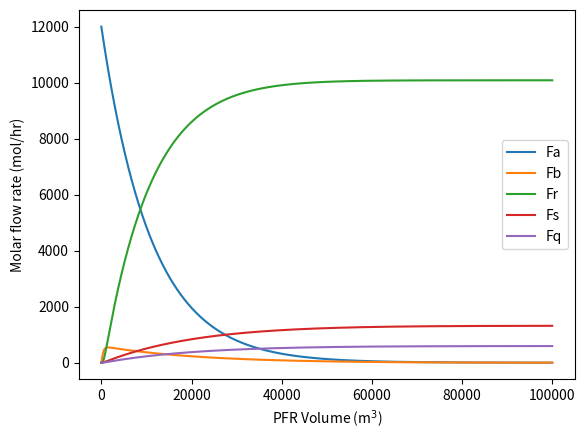
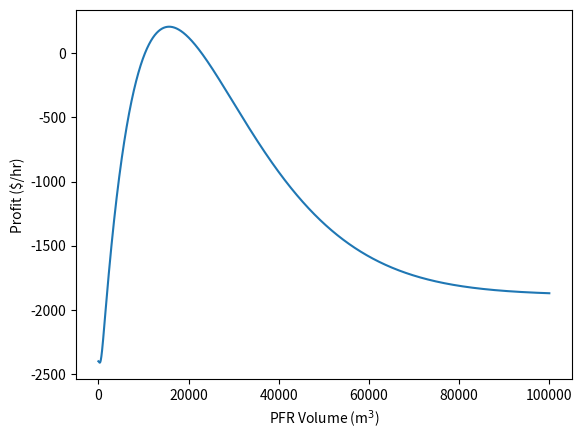
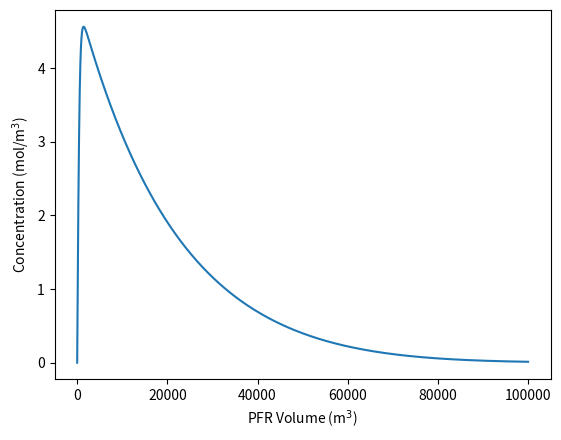
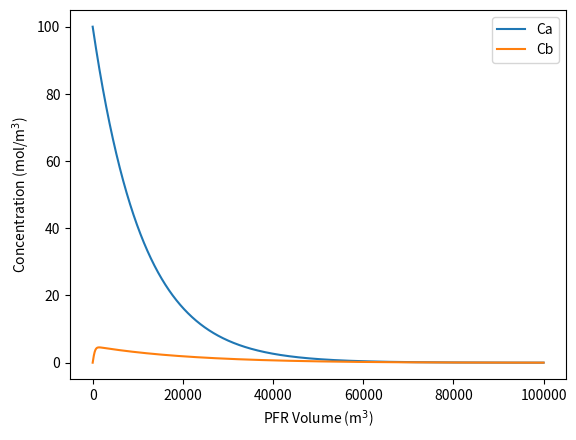
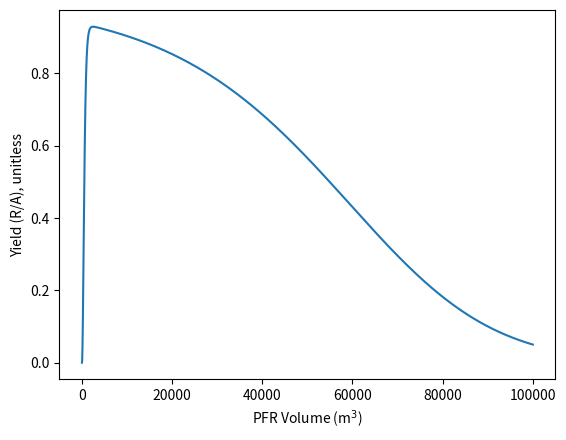

These charts were generated, in order, by the following Python code: (Note: this script raises an exception after producing the figures.)

# coding: utf-8

# In[83]:

import numpy as np
get_ipython().magic('matplotlib inline')
from matplotlib import pyplot as plt
import scipy
import scipy.integrate
import scipy.optimize


# In[84]:

T = 473.        # K. remember decimal points on non-integers!
R = 8.314      # J/mol/K
Ca0 = 100.     # mole/m3
v0 = 120.      # m3/hr
Fa0 = Ca0 * v0

Price_a = 200.  # $/kmol
Price_b = 300.  # $/kmol
Price_r = 1000. # $/kmol
Cost_SQ = 5.    # $/mol

def k1(T):
    A = 0.05  # m3/mol/s
    Ea = 6000. # J
    return A*np.exp(-1*Ea / R / T)

def k2(T):
    A = 1.0    # m3/mol/s
    Ea = 12500. # J
    return A*np.exp(-1*Ea / R / T)

def k3(T):
    A = 0.08  # m3/mol/s
    Ea = 7000. # J
    return A*np.exp(-1*Ea / R / T)

def k4(T):
    A = 0.06  # m3/mol/s
    Ea = 9000. # J
    return A*np.exp(-1*Ea / R / T)


# In[85]:

def dFsoldV(Fsol,V):
    Fa, Fb, Fr, Fs, Fq = Fsol # unpack values from Fsol vector into 
                              # five variables

    # Total molar flowrate:
    Ft = Fa + Fb + Fr + Fs + Fq
    # Total concentration, from ideal gas law:
    Ct = 100. #mol/m3
    # Concentrations:
    Ca = Ct * (Fa / Ft)
    Cb = Ct * (Fb / Ft)
    Cr = Ct * (Fr / Ft)
    Cs = Ct * (Fs / Ft)
    Cq = Ct * (Fq / Ft)
    # rates of progress of reactions
    r1 = k1(T) * Ca
    r2 = k2(T) * Cb**2
    r3 = k3(T) * Cb
    r4 = k4(T) * Cb
    # rates of generation of species
    ra = -r1
    rb = r1 - (r2 + r3 + r4)
    rr = r2
    rs = r3
    rq = r4
    # Differential equations
    dFadV = ra
    dFbdV = rb
    dFrdV = rr
    dFsdV = rs
    dFqdV = rq
    return[dFadV,dFbdV,dFrdV,dFsdV,dFqdV]


# In[86]:

V_output = np.linspace(0,100000.,num=10000)


# In[87]:

Fsol0 = [Fa0,0,0,0,0]


# In[88]:

Y_result = scipy.integrate.odeint(dFsoldV, Fsol0, V_output)
Fa, Fb, Fr, Fs, Fq = Y_result.T


# In[89]:

plt.plot(V_output, Fa, label='Fa')
plt.plot(V_output, Fb, label='Fb')
plt.plot(V_output, Fr, label='Fr')
plt.plot(V_output, Fs, label='Fs')
plt.plot(V_output, Fq, label='Fq')
plt.legend(loc="best")
plt.xlabel('PFR Volume (m$^3$)')
plt.ylabel('Molar flow rate (mol/hr)')
plt.show()


# In[90]:

P_a = Price_a * Fa0/1000.
P_b = Price_b * Fb/1000.
P_r = Price_r * Fr/1000.
P_s = Cost_SQ * Fs
P_q = Cost_SQ * Fq
P_tot = P_r - P_a - P_s - P_q


# In[91]:

plt.plot(V_output, P_tot)
plt.xlabel('PFR Volume (m$^3$)')
plt.ylabel('Profit ($/hr)')
plt.show()


# In[92]:

max_y = np.max(P_tot)
max_x = V_output[np.argmax(P_tot)]

print("The max profit is $%.2f/hour." %max_y)
print("This occurs at reactor volume %.2f m3." %max_x)


# In[93]:

Cb = Fb/v0 #Ft
plt.plot(V_output, Cb)
plt.xlabel('PFR Volume (m$^3$)')
plt.ylabel('Concentration (mol/m$^3$)')
plt.show()


# In[94]:

max_Cb = np.max(Cb)
max_Vselect = V_output[np.argmax(Cb)]
#print(max_Vselect, max_Cb)
print("The maximum concentration of B under these conditions is %.2f mol/m3." %max_Cb)


# In[95]:

selectivity = k2(473.)/(k3(473.) + k4(473.))*max_Cb
print("The maximum selectivity of the desired to the undesired is %.2f." %selectivity)
print("This occurs at a reactor volume of %.2f m3." %max_Vselect)


# In[96]:

Ca = Fa/v0
Cb = Fb/v0 #Ft
plt.plot(V_output, Ca, label='Ca')
plt.plot(V_output, Cb, label='Cb')
plt.legend(loc="best")
plt.xlabel('PFR Volume (m$^3$)')
plt.ylabel('Concentration (mol/m$^3$)')
plt.show()


# In[97]:

yield_tot = k2(473.)/k1(473.) * (Cb**2/Ca)
plt.plot(V_output, yield_tot)
plt.xlabel('PFR Volume (m$^3$)')
plt.ylabel('Yield (R/A), unitless')
plt.show()


# In[98]:

max_yield = np.max(yield_tot)
max_Vyield = V_output[np.argmax(yield_tot)]
print("The maximum yield is {:05.3f}, which occurs at a reactor volume of {:07.2f} m3.").format(max_yield,max_Vyield)


# In[ ]:
